Labelled photos from "Data", an image-classification folder in yashhashhrrreee/Peppermint-Identification-and-Classification-Model. The possible labels are: dried, fresh, spoiled.

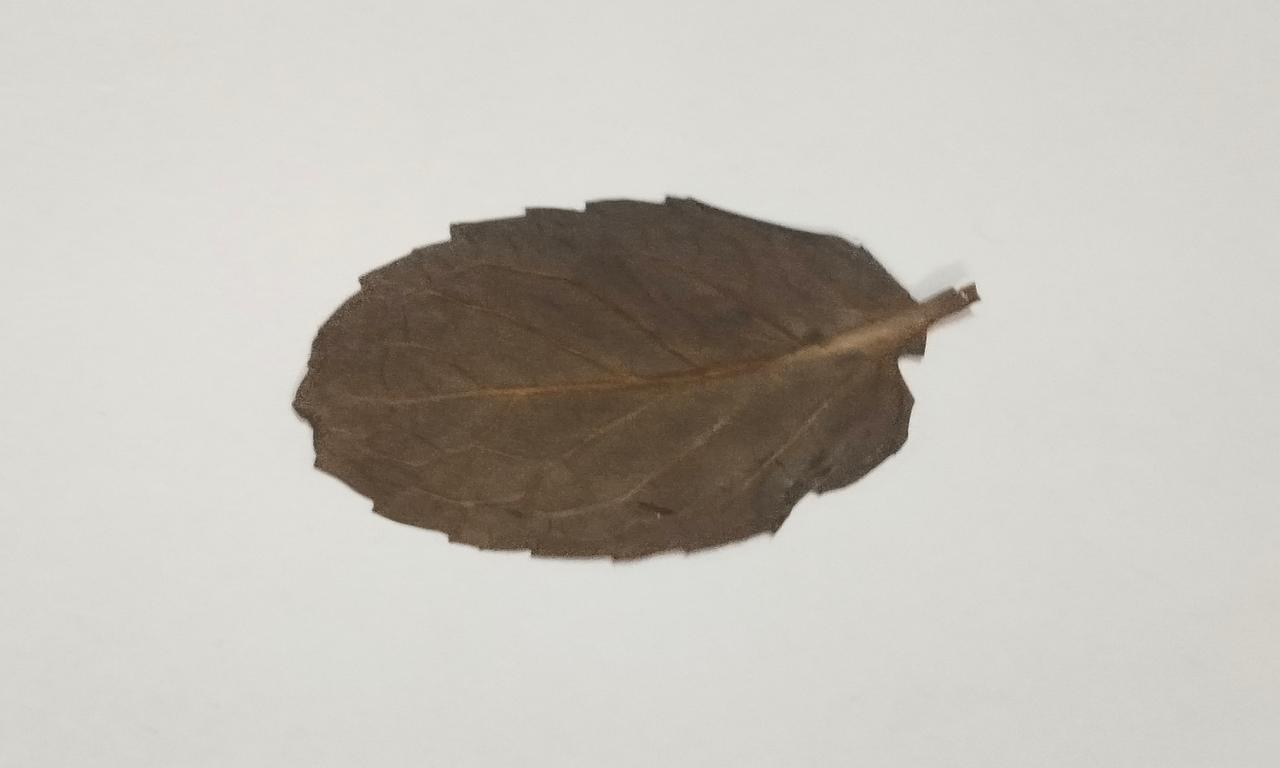
Label: dried

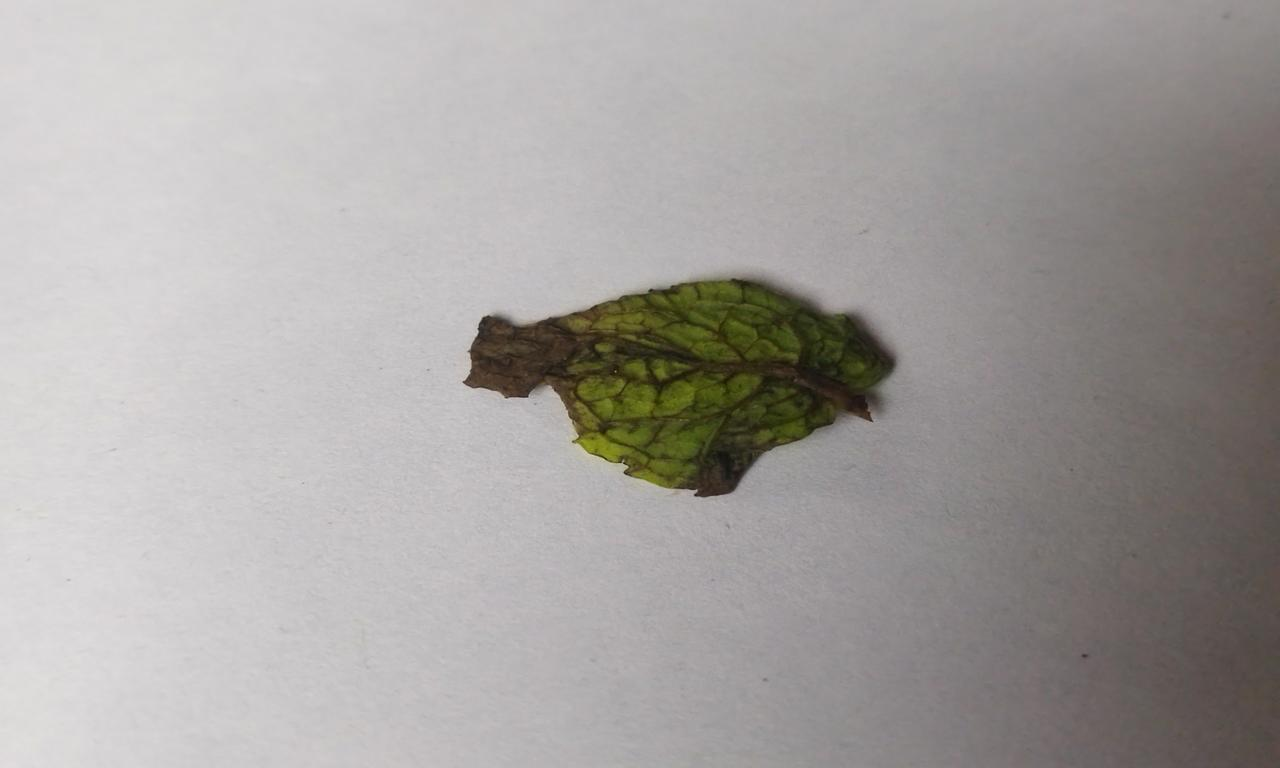
Label: spoiled

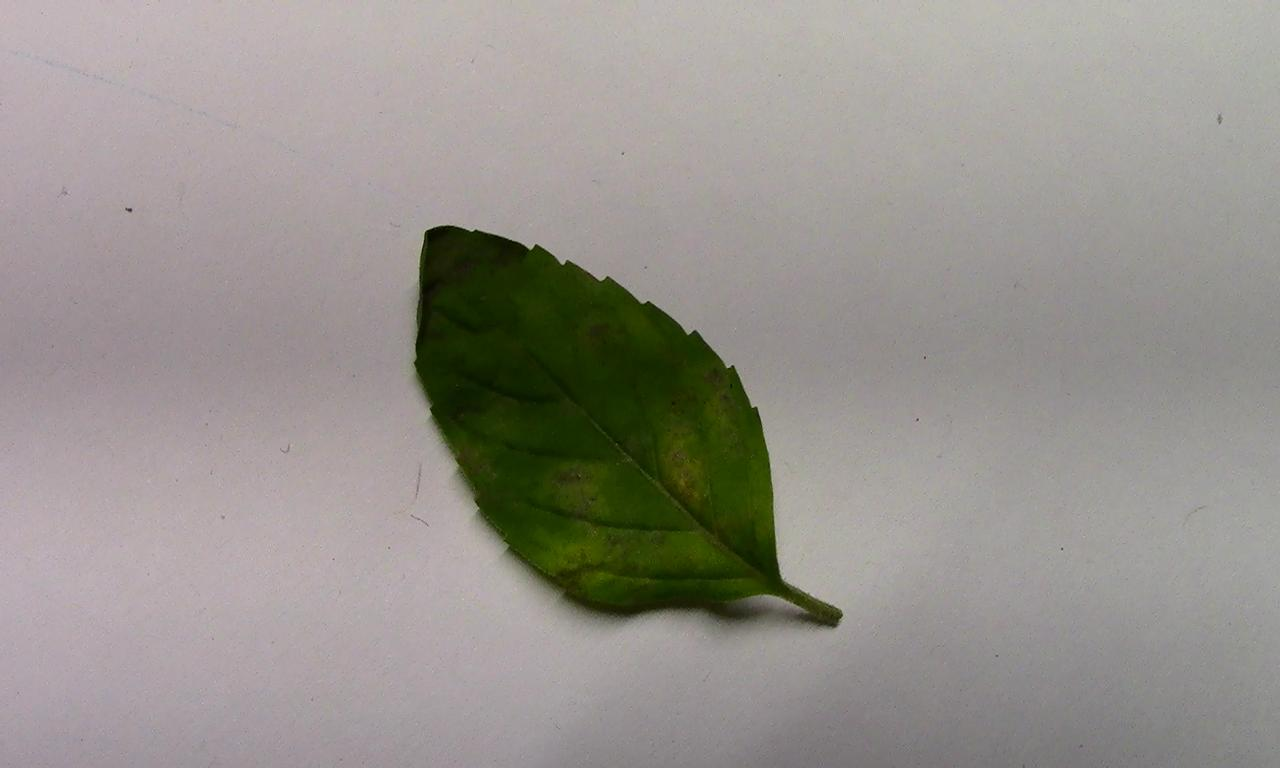
Label: spoiled

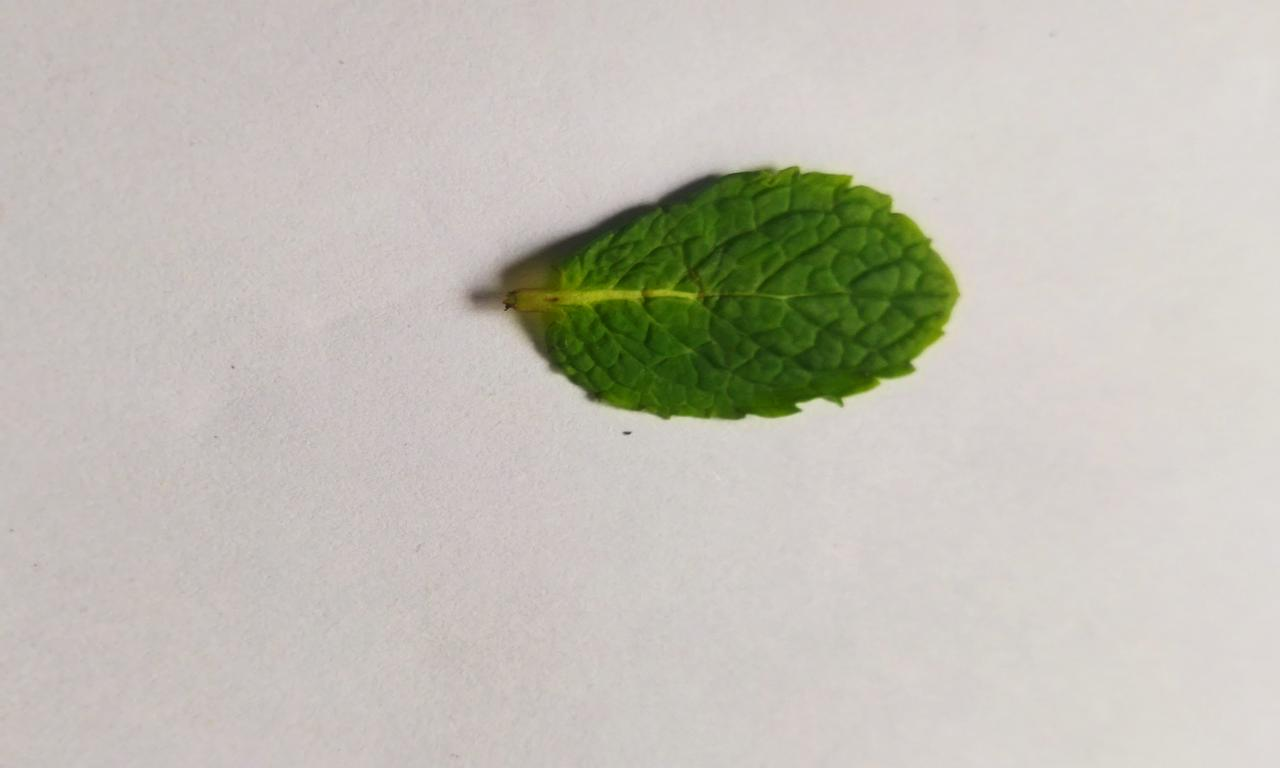
Label: fresh

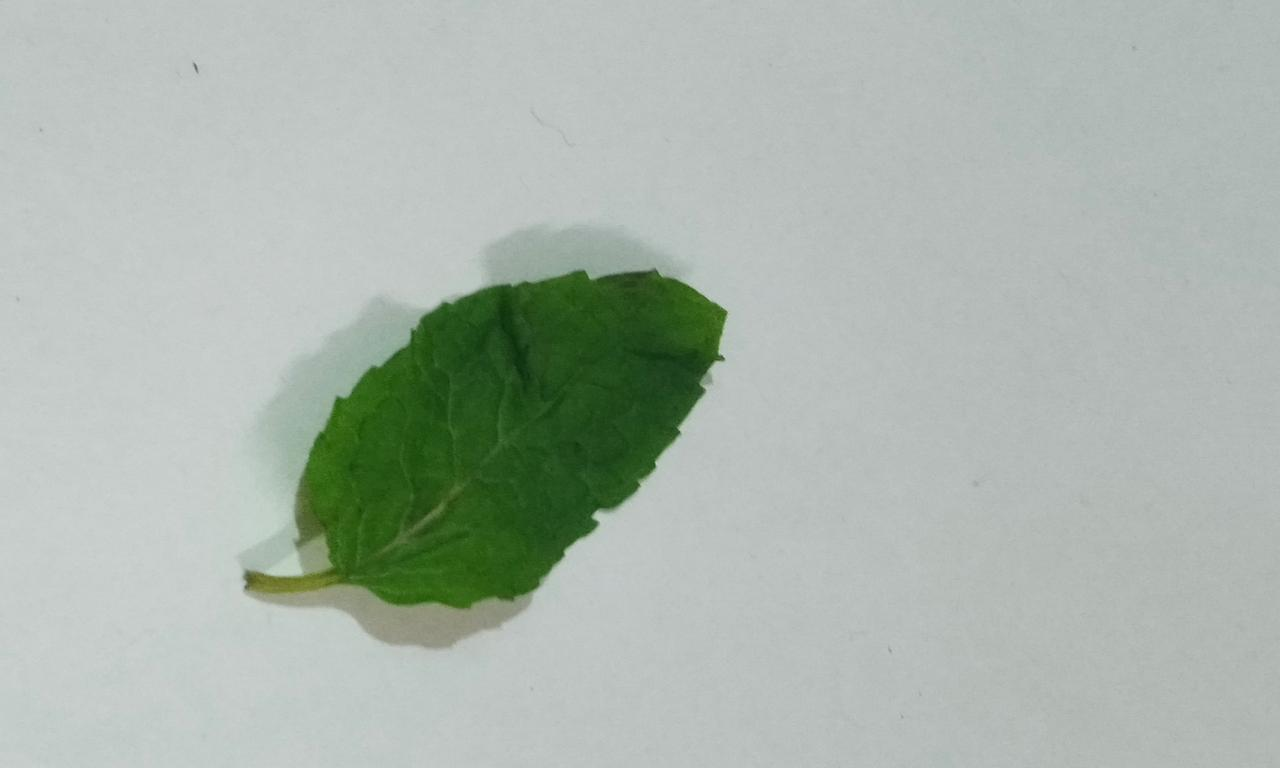
Label: fresh

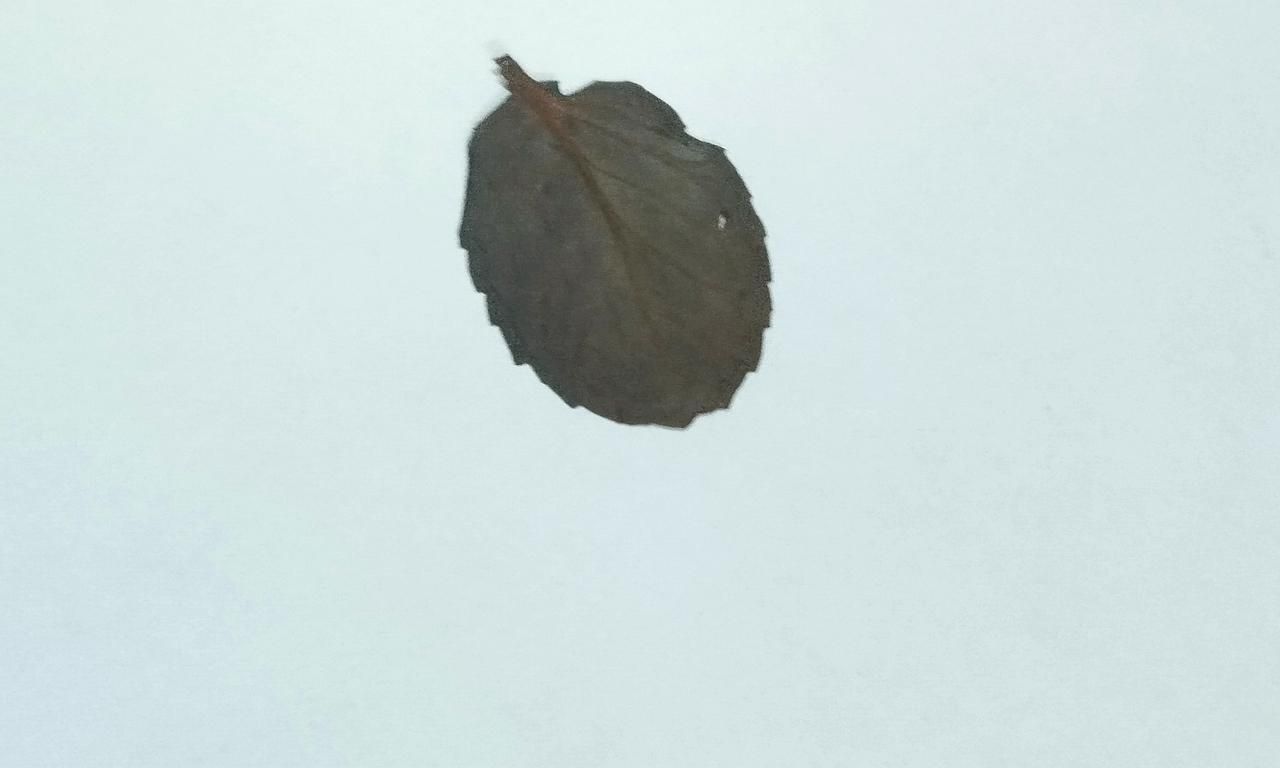
Label: dried
